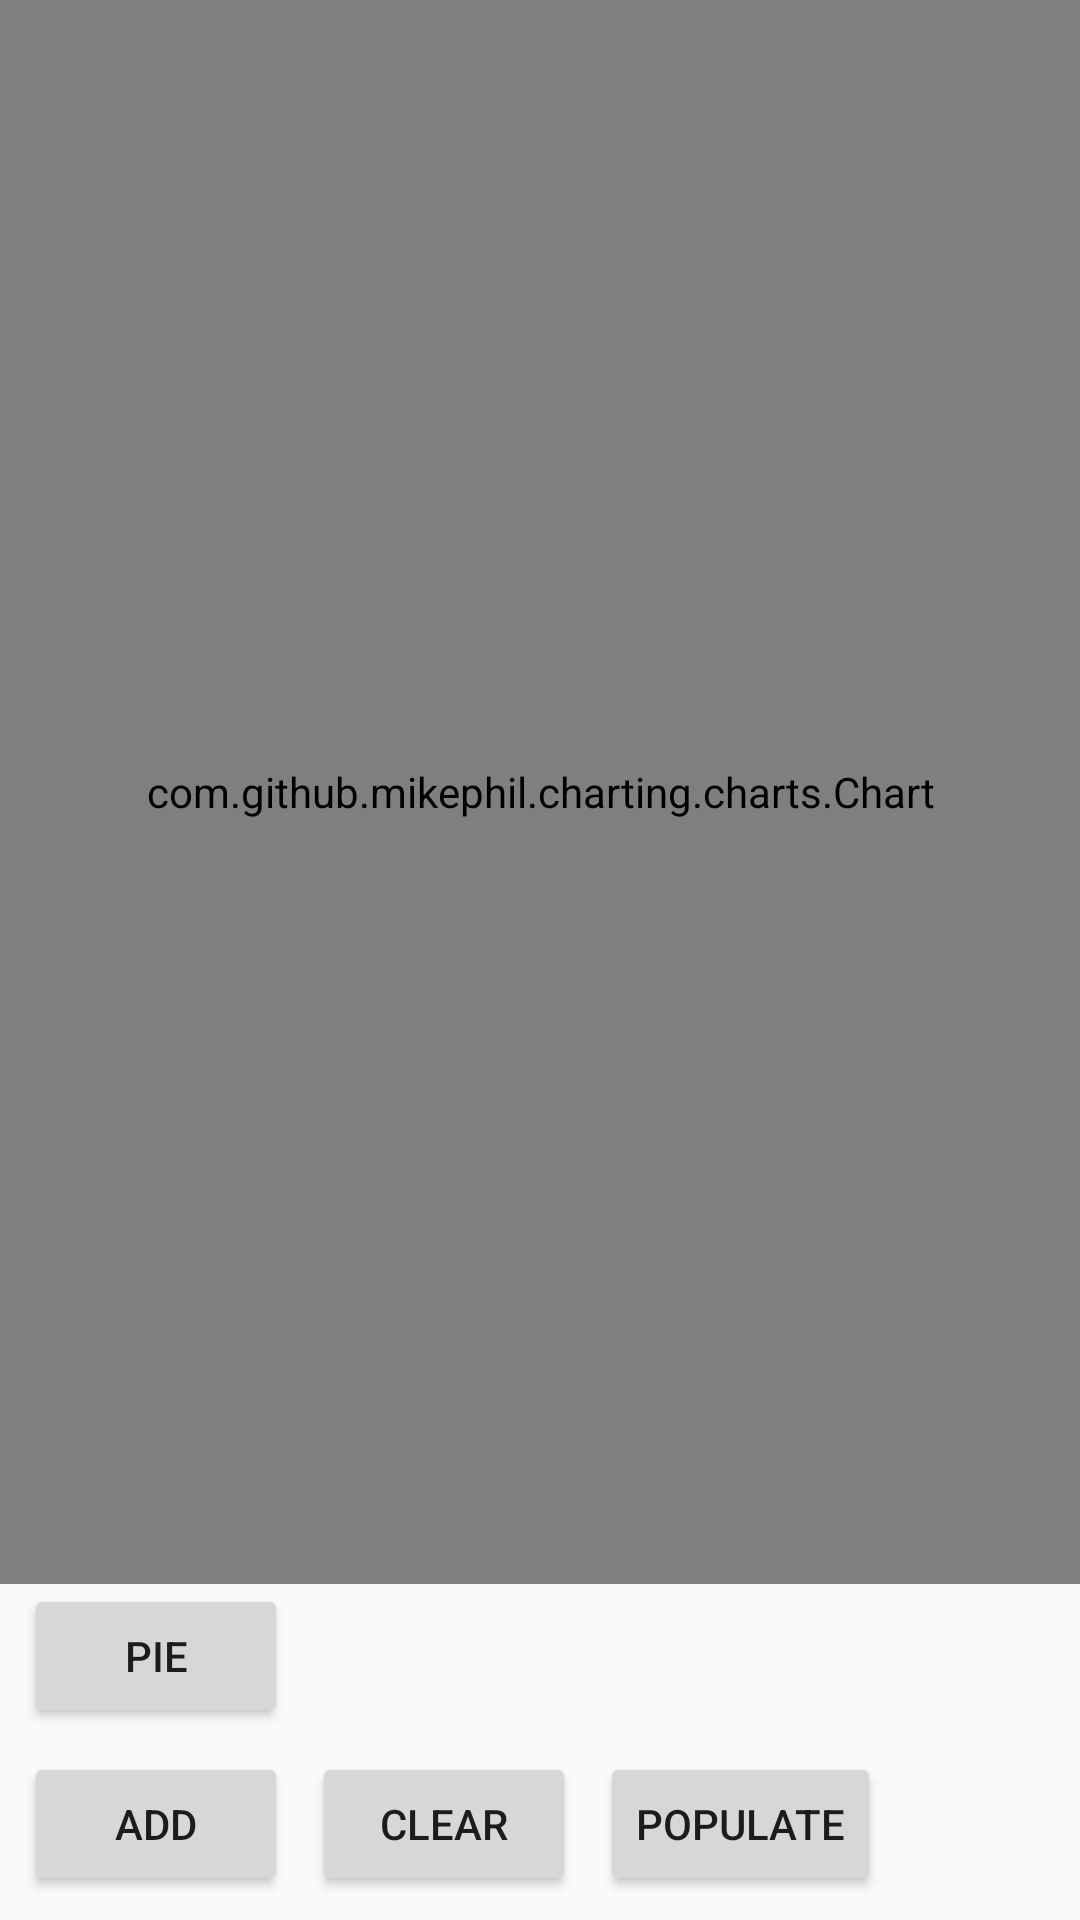

Produce the Android XML layout that renders to this screen, including the resource entries it uses.
<!-- AndroidManifest.xml: application theme Base.Theme.AppCompat.Light -->
<!-- res/layout/activity_test.xml -->
<?xml version="1.0" encoding="utf-8"?>
<android.support.constraint.ConstraintLayout xmlns:android="http://schemas.android.com/apk/res/android"
    xmlns:app="http://schemas.android.com/apk/res-auto"
    xmlns:tools="http://schemas.android.com/tools"
    android:layout_width="match_parent"
    android:layout_height="match_parent"
    tools:context="com.example.anthony.financialtracking.TestActivity">


    <TextView
        android:id="@+id/textView2"
        android:layout_width="wrap_content"
        android:layout_height="wrap_content"
        android:text="TextView"
        />

    <com.github.mikephil.charting.charts.Chart
        android:id="@+id/testLine"
        android:layout_width="match_parent"
        android:layout_height="0dp"
        app:layout_constraintBottom_toTopOf="@id/makeTestPie"
        app:layout_constraintTop_toTopOf="parent" />

    <Button
        android:id="@+id/add"
        android:layout_width="wrap_content"
        android:layout_height="wrap_content"
        android:layout_marginBottom="8dp"
        android:layout_marginStart="8dp"
        android:text="add"
        app:layout_constraintBottom_toBottomOf="parent"
        app:layout_constraintStart_toStartOf="parent" />

    <Button
        android:id="@+id/clear"
        android:layout_width="wrap_content"
        android:layout_height="wrap_content"
        android:layout_marginBottom="8dp"
        android:layout_marginStart="8dp"
        android:text="clear"
        app:layout_constraintBottom_toBottomOf="parent"
        app:layout_constraintStart_toEndOf="@+id/add" />

    <Button
        android:id="@+id/populate"
        android:layout_width="wrap_content"
        android:layout_height="wrap_content"
        android:layout_marginBottom="8dp"
        android:layout_marginStart="8dp"
        android:text="populate"
        app:layout_constraintBottom_toBottomOf="parent"
        app:layout_constraintStart_toEndOf="@+id/clear" />

    <Button
        android:id="@+id/makeTestPie"
        android:layout_width="wrap_content"
        android:layout_height="wrap_content"
        android:layout_marginBottom="8dp"
        android:layout_marginStart="8dp"
        android:text="Pie"
        app:layout_constraintBottom_toTopOf="@+id/add"
        app:layout_constraintStart_toStartOf="parent" />


</android.support.constraint.ConstraintLayout>
<!-- resources referenced by this layout -->
<resources>

</resources>
